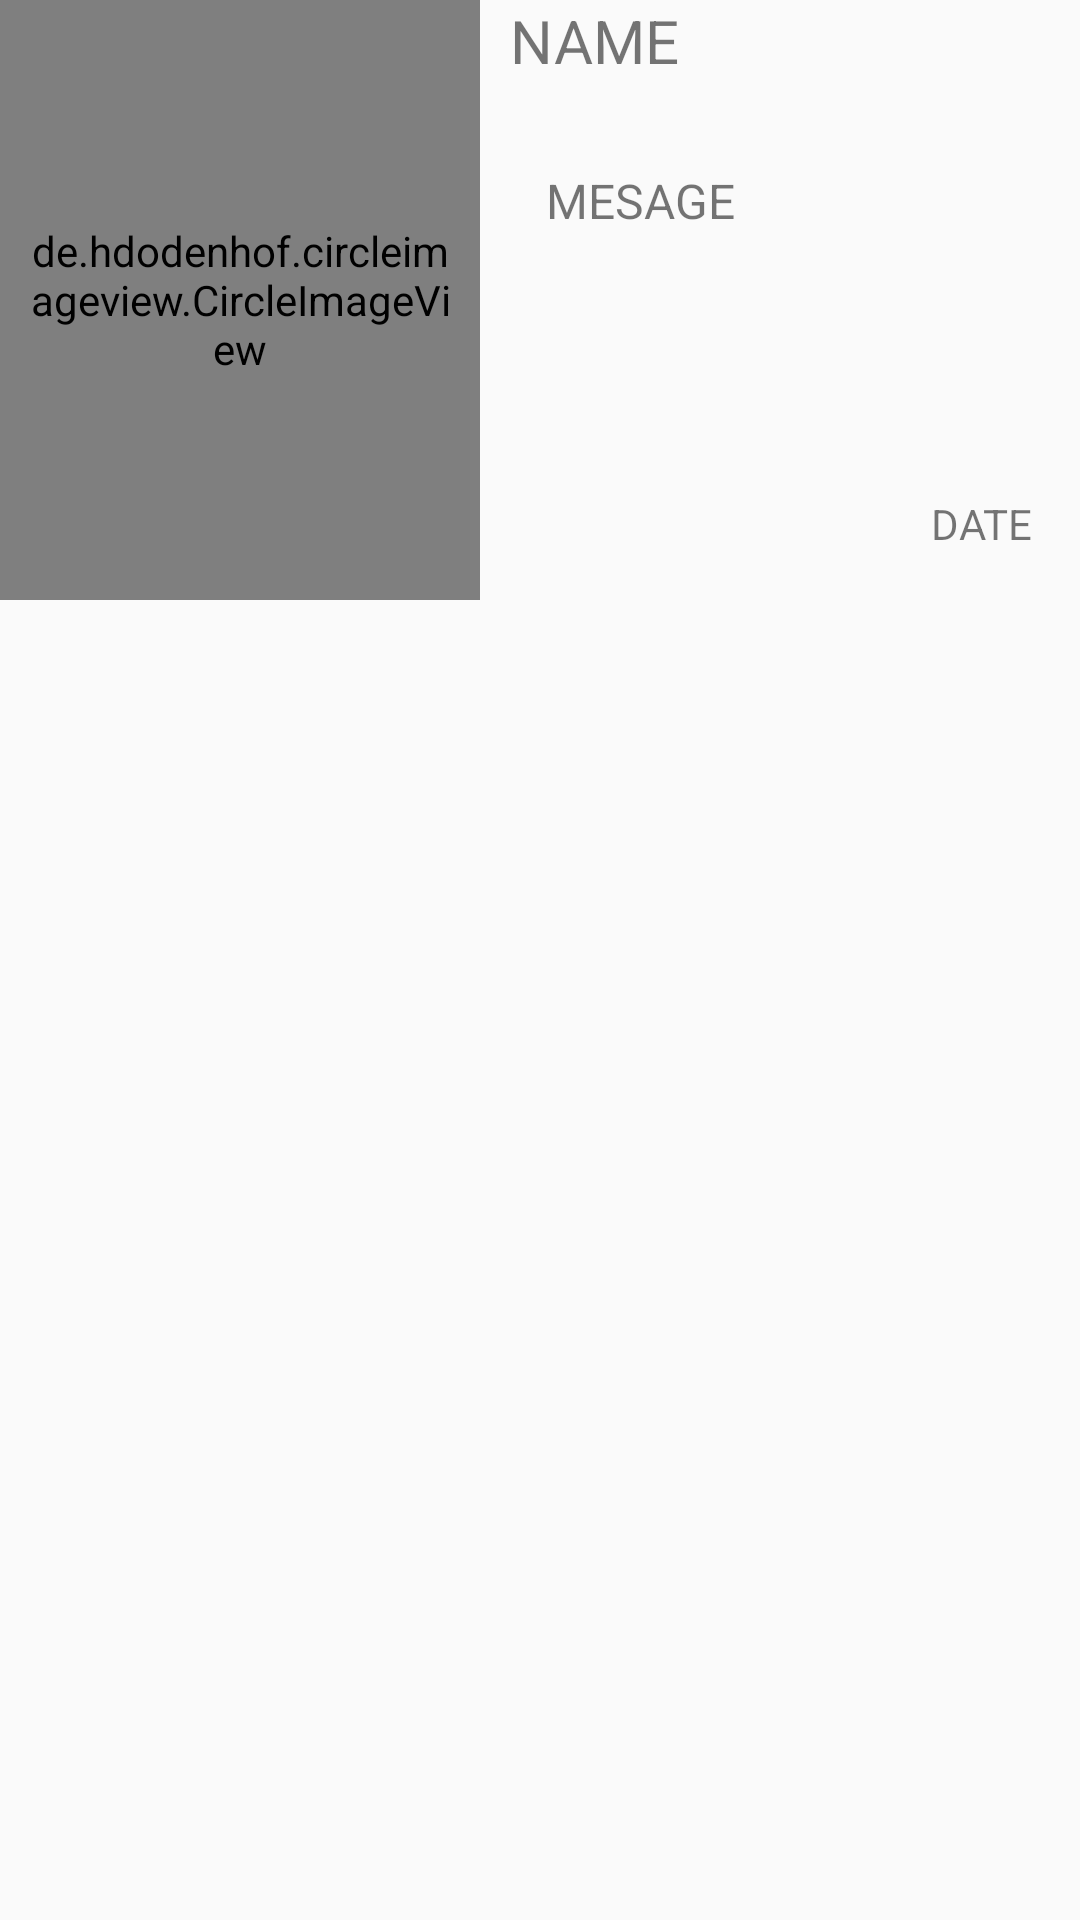

Here is an Android app screen rendered from its layout file. Give the layout XML and the strings, colors and styles it references.
<!-- AndroidManifest.xml: application theme Theme.ProjectB -->
<!-- res/layout/messages_card.xml -->
<?xml version="1.0" encoding="utf-8"?>
<androidx.constraintlayout.widget.ConstraintLayout
    xmlns:android="http://schemas.android.com/apk/res/android"
    xmlns:app="http://schemas.android.com/apk/res-auto"
    xmlns:tools="http://schemas.android.com/tools"
    android:layout_width="match_parent"
    android:layout_height="match_parent">

    <LinearLayout
        android:layout_width="match_parent"
        android:layout_height="wrap_content"
        android:orientation="horizontal"
        tools:ignore="MissingConstraints">

        <de.hdodenhof.circleimageview.CircleImageView
            android:id="@+id/img2"
            android:layout_width="200dp"
            android:layout_height="200dp"
            android:layout_weight="1"
            android:padding="10dp"
            app:layout_constraintEnd_toEndOf="parent"
            app:layout_constraintStart_toStartOf="parent"
            tools:ignore="MissingConstraints"
            tools:srcCompat="@tools:sample/avatars" />

        <androidx.constraintlayout.widget.ConstraintLayout
            android:layout_width="match_parent"
            android:layout_height="match_parent"
            android:layout_weight="4">

            <TextView
                android:id="@+id/textView"
                android:layout_width="wrap_content"
                android:layout_height="wrap_content"
                android:layout_margin="10dp"
                android:layout_marginStart="16dp"
                android:layout_marginLeft="16dp"
                android:text="NAME"
                android:textSize="20dp"
                app:layout_constraintStart_toStartOf="parent"
                tools:layout_editor_absoluteY="14dp" />

            <TextView
                android:id="@+id/textView2"
                android:layout_width="wrap_content"
                android:layout_height="wrap_content"
                android:layout_marginTop="56dp"
                android:text="MESAGE"
                android:textSize="16dp"
                app:layout_constraintEnd_toEndOf="parent"
                app:layout_constraintHorizontal_bias="0.161"
                app:layout_constraintStart_toStartOf="parent"
                app:layout_constraintTop_toTopOf="parent" />

            <TextView
                android:id="@+id/textView3"
                android:layout_width="wrap_content"
                android:layout_height="wrap_content"
                android:layout_marginEnd="16dp"
                android:layout_marginRight="16dp"
                android:layout_marginBottom="16dp"
                android:text="DATE"
                app:layout_constraintBottom_toBottomOf="parent"
                app:layout_constraintEnd_toEndOf="parent" />
        </androidx.constraintlayout.widget.ConstraintLayout>

    </LinearLayout>
</androidx.constraintlayout.widget.ConstraintLayout>
<!-- resources referenced by this layout -->
<resources>
  <style name="Theme.ProjectB" parent="Theme.AppCompat.DayNight.NoActionBar">
          
          <item name="colorPrimary">@color/purple_500</item>
          <item name="colorPrimaryVariant">@color/purple_700</item>
          <item name="colorOnPrimary">@color/white</item>
          
          <item name="colorSecondary">@color/teal_200</item>
          <item name="colorSecondaryVariant">@color/teal_700</item>
          <item name="colorOnSecondary">@color/black</item>
          
          <item name="android:statusBarColor" tools:targetApi="l">?attr/colorPrimaryVariant</item>
          
      </style>
  <color name="purple_500">#FF6200EE</color>
  <color name="purple_700">#FF3700B3</color>
  <color name="white">#FFFFFFFF</color>
  <color name="teal_200">#FF03DAC5</color>
  <color name="teal_700">#FF018786</color>
  <color name="black">#FF000000</color>
</resources>
